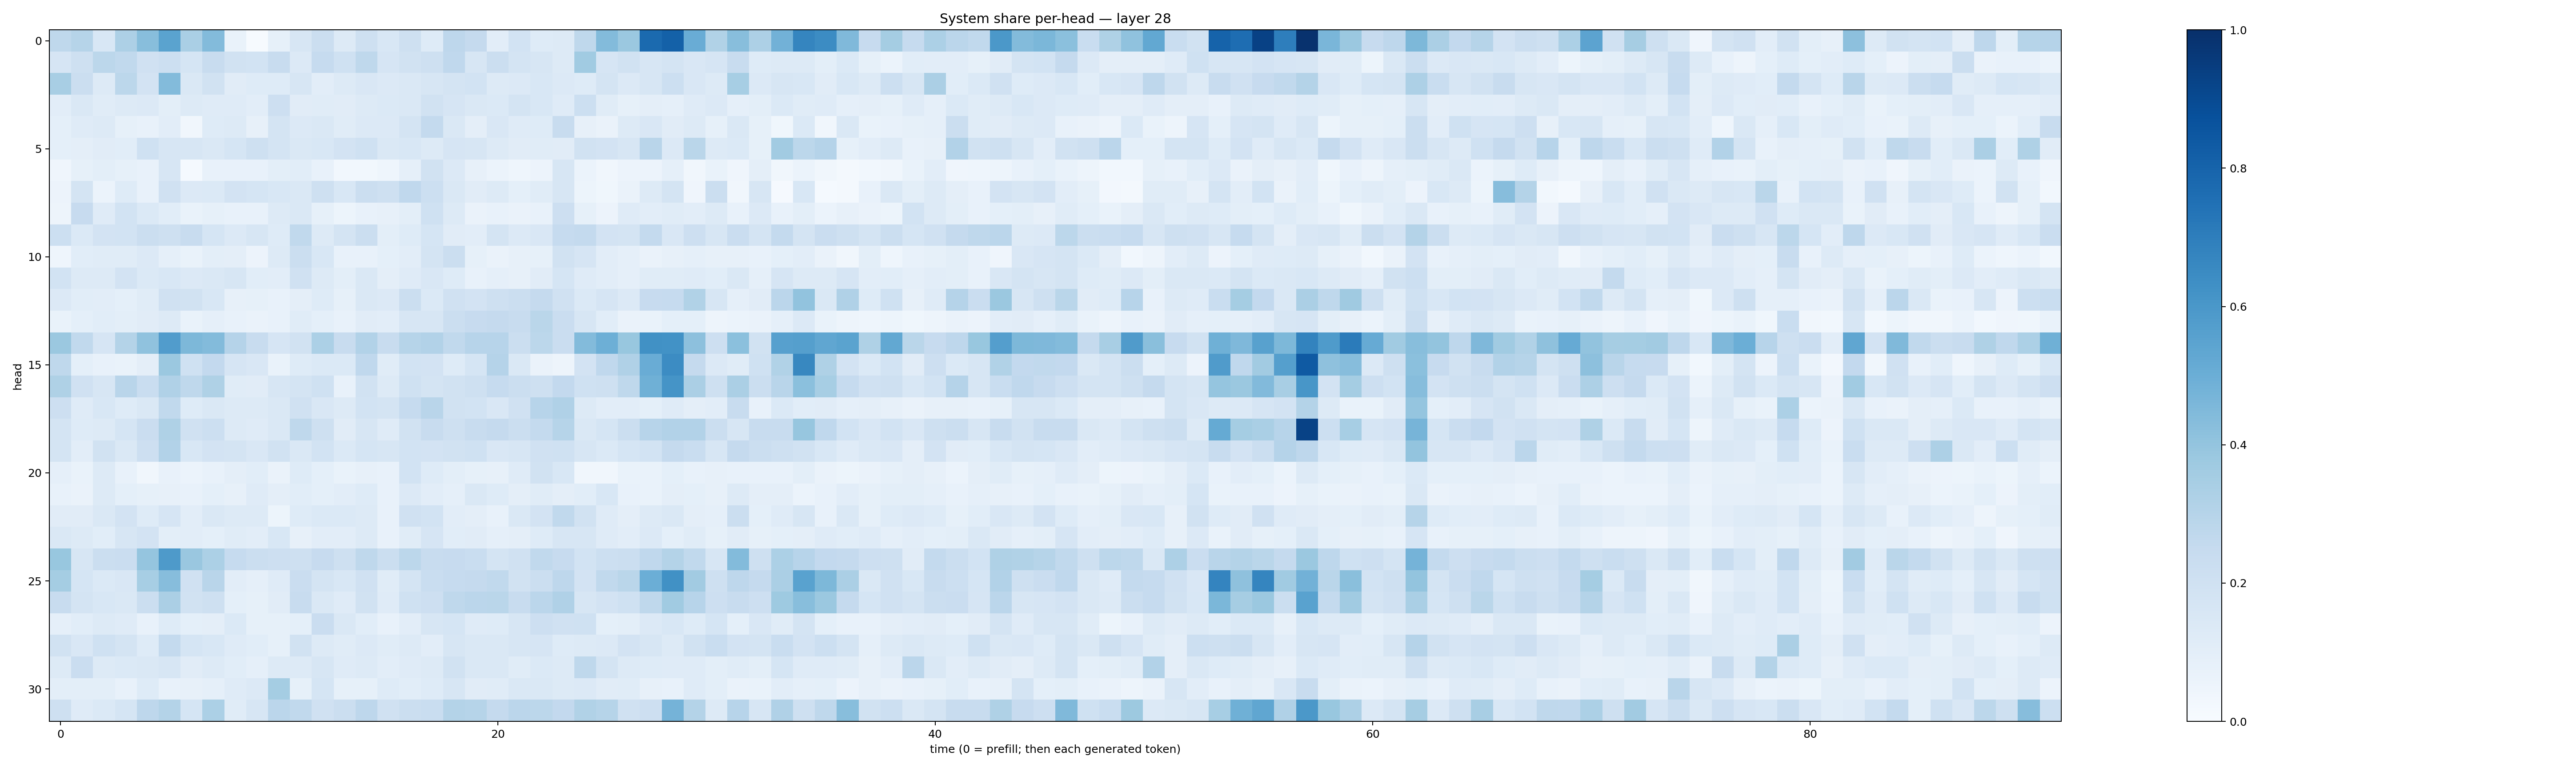

Data behind this chart, as committed beside it:
0.27252793, 0.29781014, 0.15395439, 0.3280453, 0.42887935, 0.5480658, 0.33832702, 0.44124156, 0.0703085, 0.0077509726, 0.083266005, 0.15699013, 0.22469011, 0.12991703, 0.20703836, 0.1529493, 0.20932317, 0.12349905, 0.27384254, 0.25317556, 0.10303088, 0.1855434, 0.123396456, 0.12589978
0.1658, 0.2056, 0.2794, 0.263, 0.1985, 0.2181, 0.1707, 0.2374, 0.1886, 0.1869, 0.2382, 0.1336, 0.2475, 0.2017, 0.2704, 0.1666, 0.1894, 0.2042, 0.2677, 0.1594, 0.2256, 0.1734, 0.1591, 0.1291
0.3431, 0.2237, 0.1301, 0.2774, 0.1809, 0.4413, 0.1483, 0.1921, 0.1107, 0.1241, 0.1249, 0.1578, 0.1048, 0.1261, 0.1512, 0.1364, 0.148, 0.1617, 0.1781, 0.1862, 0.1328, 0.1348, 0.1536, 0.1366
0.1035, 0.1452, 0.1157, 0.128, 0.1345, 0.1009, 0.1314, 0.1197, 0.1177, 0.1033, 0.2135, 0.1104, 0.1144, 0.113, 0.1256, 0.139, 0.1446, 0.1886, 0.1651, 0.1472, 0.1384, 0.1724, 0.1544, 0.119
0.09199, 0.1206, 0.1258, 0.08312, 0.07345, 0.1028, 0.03372, 0.122, 0.1272, 0.07997, 0.1767, 0.1357, 0.1434, 0.1136, 0.1354, 0.1353, 0.1757, 0.2542, 0.1449, 0.09628, 0.1494, 0.1184, 0.1249, 0.2389
0.09101, 0.0938, 0.1102, 0.1089, 0.2, 0.1621, 0.1571, 0.1432, 0.1687, 0.2064, 0.1722, 0.1422, 0.1548, 0.1824, 0.2002, 0.1441, 0.1554, 0.1278, 0.1675, 0.1582, 0.1325, 0.1102, 0.114, 0.1117
0.03991, 0.08307, 0.09821, 0.08458, 0.0767, 0.1571, 0.01254, 0.07576, 0.07559, 0.07241, 0.1007, 0.1076, 0.07253, 0.02982, 0.03099, 0.04505, 0.08849, 0.1883, 0.1346, 0.08037, 0.06087, 0.04559, 0.05619, 0.1623
0.05714, 0.1773, 0.06022, 0.124, 0.07069, 0.1986, 0.136, 0.1398, 0.1828, 0.1687, 0.1533, 0.1431, 0.2089, 0.1543, 0.2248, 0.2097, 0.2675, 0.2154, 0.145, 0.1125, 0.132, 0.09085, 0.1148, 0.162
0.0472, 0.2427, 0.1179, 0.1868, 0.1406, 0.106, 0.06794, 0.08203, 0.07254, 0.07374, 0.1317, 0.1462, 0.0821, 0.05137, 0.07738, 0.08134, 0.1011, 0.2025, 0.1325, 0.06521, 0.07802, 0.06302, 0.0732, 0.2115
0.2154, 0.1378, 0.18, 0.184, 0.225, 0.2093, 0.2361, 0.171, 0.1366, 0.1629, 0.1239, 0.2649, 0.1259, 0.1732, 0.2245, 0.1008, 0.1239, 0.1699, 0.1117, 0.1026, 0.1747, 0.1349, 0.1486, 0.2467
0.04606, 0.1065, 0.1146, 0.1142, 0.1348, 0.08982, 0.06757, 0.09915, 0.0962, 0.0575, 0.1251, 0.221, 0.1541, 0.0751, 0.07495, 0.09188, 0.1046, 0.1727, 0.2192, 0.08521, 0.06449, 0.0799, 0.0842, 0.1941
0.1845, 0.1278, 0.1279, 0.1833, 0.1394, 0.1551, 0.135, 0.1414, 0.159, 0.1091, 0.1048, 0.1988, 0.1277, 0.09899, 0.144, 0.09493, 0.1178, 0.1507, 0.1225, 0.0726, 0.08717, 0.07816, 0.1126, 0.171
0.1332, 0.1063, 0.1021, 0.09293, 0.1149, 0.1973, 0.1883, 0.1553, 0.08078, 0.08303, 0.07443, 0.09654, 0.1249, 0.0855, 0.1461, 0.1362, 0.2191, 0.1403, 0.1989, 0.1807, 0.2084, 0.2199, 0.251, 0.1972
0.0671, 0.0918, 0.1058, 0.0988, 0.1112, 0.1267, 0.0697, 0.08688, 0.07329, 0.06313, 0.077, 0.1166, 0.09194, 0.07702, 0.111, 0.1033, 0.1615, 0.1578, 0.22, 0.2441, 0.2523, 0.2353, 0.2878, 0.2299
0.3811, 0.2633, 0.1648, 0.3072, 0.409, 0.5773, 0.4532, 0.4403, 0.3043, 0.2407, 0.1672, 0.189, 0.3303, 0.2362, 0.3107, 0.2372, 0.2988, 0.3105, 0.2643, 0.2953, 0.2936, 0.2246, 0.281, 0.2268
0.2725, 0.09289, 0.07776, 0.06897, 0.09515, 0.3809, 0.2006, 0.2579, 0.1672, 0.1507, 0.06993, 0.1243, 0.1395, 0.1381, 0.2669, 0.114, 0.1862, 0.1797, 0.1243, 0.1689, 0.3018, 0.1414, 0.06328, 0.04987
0.3217, 0.1956, 0.1606, 0.2893, 0.2312, 0.3183, 0.2728, 0.3218, 0.1163, 0.1109, 0.1629, 0.1764, 0.2021, 0.07594, 0.1896, 0.1327, 0.2004, 0.1722, 0.1938, 0.2081, 0.2487, 0.22, 0.2034, 0.2612
0.213, 0.1209, 0.1533, 0.1239, 0.1434, 0.2642, 0.1218, 0.1481, 0.1274, 0.1295, 0.1456, 0.1972, 0.1505, 0.1317, 0.1856, 0.1778, 0.2467, 0.2919, 0.1882, 0.1841, 0.1508, 0.197, 0.2965, 0.3195
0.1755, 0.1228, 0.1268, 0.1701, 0.2298, 0.321, 0.198, 0.2154, 0.1269, 0.121, 0.1416, 0.273, 0.2101, 0.1114, 0.164, 0.1181, 0.1902, 0.2398, 0.2081, 0.2376, 0.2512, 0.2247, 0.2553, 0.2983
0.1779, 0.1041, 0.1885, 0.1423, 0.2129, 0.3099, 0.1546, 0.1824, 0.1772, 0.1496, 0.1903, 0.1409, 0.187, 0.1391, 0.1707, 0.16, 0.1843, 0.1809, 0.1887, 0.2029, 0.1506, 0.163, 0.1962, 0.2019
0.08786, 0.06683, 0.1295, 0.07239, 0.03455, 0.07229, 0.05926, 0.0749, 0.09746, 0.1062, 0.06482, 0.1222, 0.09149, 0.06659, 0.07967, 0.07725, 0.1875, 0.1223, 0.09881, 0.08206, 0.07972, 0.1179, 0.1894, 0.1557
0.07342, 0.06418, 0.1254, 0.09358, 0.08528, 0.08153, 0.07288, 0.08998, 0.07987, 0.1209, 0.09636, 0.1091, 0.09196, 0.1026, 0.1236, 0.07174, 0.1335, 0.1042, 0.0879, 0.1465, 0.1222, 0.09535, 0.1142, 0.09642
0.111, 0.1126, 0.1476, 0.1803, 0.1216, 0.1668, 0.1033, 0.1467, 0.1319, 0.1327, 0.05224, 0.1236, 0.1405, 0.1368, 0.1282, 0.07774, 0.1962, 0.187, 0.1026, 0.09679, 0.0747, 0.1439, 0.1822, 0.2636
0.1478, 0.1297, 0.1079, 0.1609, 0.1831, 0.1013, 0.1053, 0.0926, 0.1171, 0.1039, 0.1557, 0.08145, 0.1049, 0.1024, 0.1284, 0.07146, 0.1155, 0.1676, 0.1071, 0.1117, 0.08812, 0.09692, 0.1218, 0.1566
0.3887, 0.1615, 0.225, 0.2281, 0.395, 0.5885, 0.3859, 0.3299, 0.2468, 0.2244, 0.2139, 0.2063, 0.2439, 0.2052, 0.2717, 0.2216, 0.2785, 0.2391, 0.2439, 0.2338, 0.1784, 0.1981, 0.2639, 0.2456
0.3519, 0.1701, 0.1405, 0.1509, 0.3448, 0.4302, 0.1976, 0.2923, 0.1021, 0.08958, 0.1183, 0.2281, 0.1768, 0.1562, 0.197, 0.117, 0.1721, 0.2327, 0.2473, 0.2515, 0.2655, 0.189, 0.2202, 0.275
0.2402, 0.1738, 0.1537, 0.1427, 0.2223, 0.3348, 0.1879, 0.2046, 0.09089, 0.08363, 0.1126, 0.2396, 0.1475, 0.1202, 0.1896, 0.1205, 0.2005, 0.2141, 0.2732, 0.2845, 0.288, 0.2347, 0.2814, 0.3186
0.08878, 0.1072, 0.1276, 0.1187, 0.07686, 0.1247, 0.09268, 0.09413, 0.1381, 0.08335, 0.08509, 0.09062, 0.2286, 0.1448, 0.1068, 0.07644, 0.1047, 0.1609, 0.1695, 0.1173, 0.1222, 0.161, 0.2118, 0.1955
0.1923, 0.1505, 0.1994, 0.1725, 0.1219, 0.255, 0.1715, 0.1556, 0.1181, 0.1058, 0.0852, 0.1923, 0.1325, 0.1171, 0.1363, 0.1169, 0.126, 0.1018, 0.1599, 0.1443, 0.1421, 0.1597, 0.166, 0.1226
0.1261, 0.2289, 0.1312, 0.1379, 0.143, 0.161, 0.1126, 0.1254, 0.1091, 0.0892, 0.1282, 0.1316, 0.1617, 0.1181, 0.1309, 0.1045, 0.1175, 0.127, 0.1899, 0.1458, 0.1424, 0.1165, 0.1388, 0.1327
0.09996, 0.09814, 0.09873, 0.07061, 0.124, 0.07795, 0.0811, 0.08661, 0.1177, 0.1332, 0.352, 0.08426, 0.1704, 0.08339, 0.08259, 0.1241, 0.1075, 0.1224, 0.1632, 0.111, 0.1165, 0.1424, 0.1433, 0.1304
0.2042, 0.1208, 0.1378, 0.171, 0.2741, 0.3057, 0.1681, 0.3304, 0.1136, 0.1563, 0.2848, 0.2622, 0.1968, 0.2234, 0.2765, 0.1976, 0.2252, 0.2343, 0.3081, 0.2986, 0.2526, 0.2848, 0.281, 0.2589
